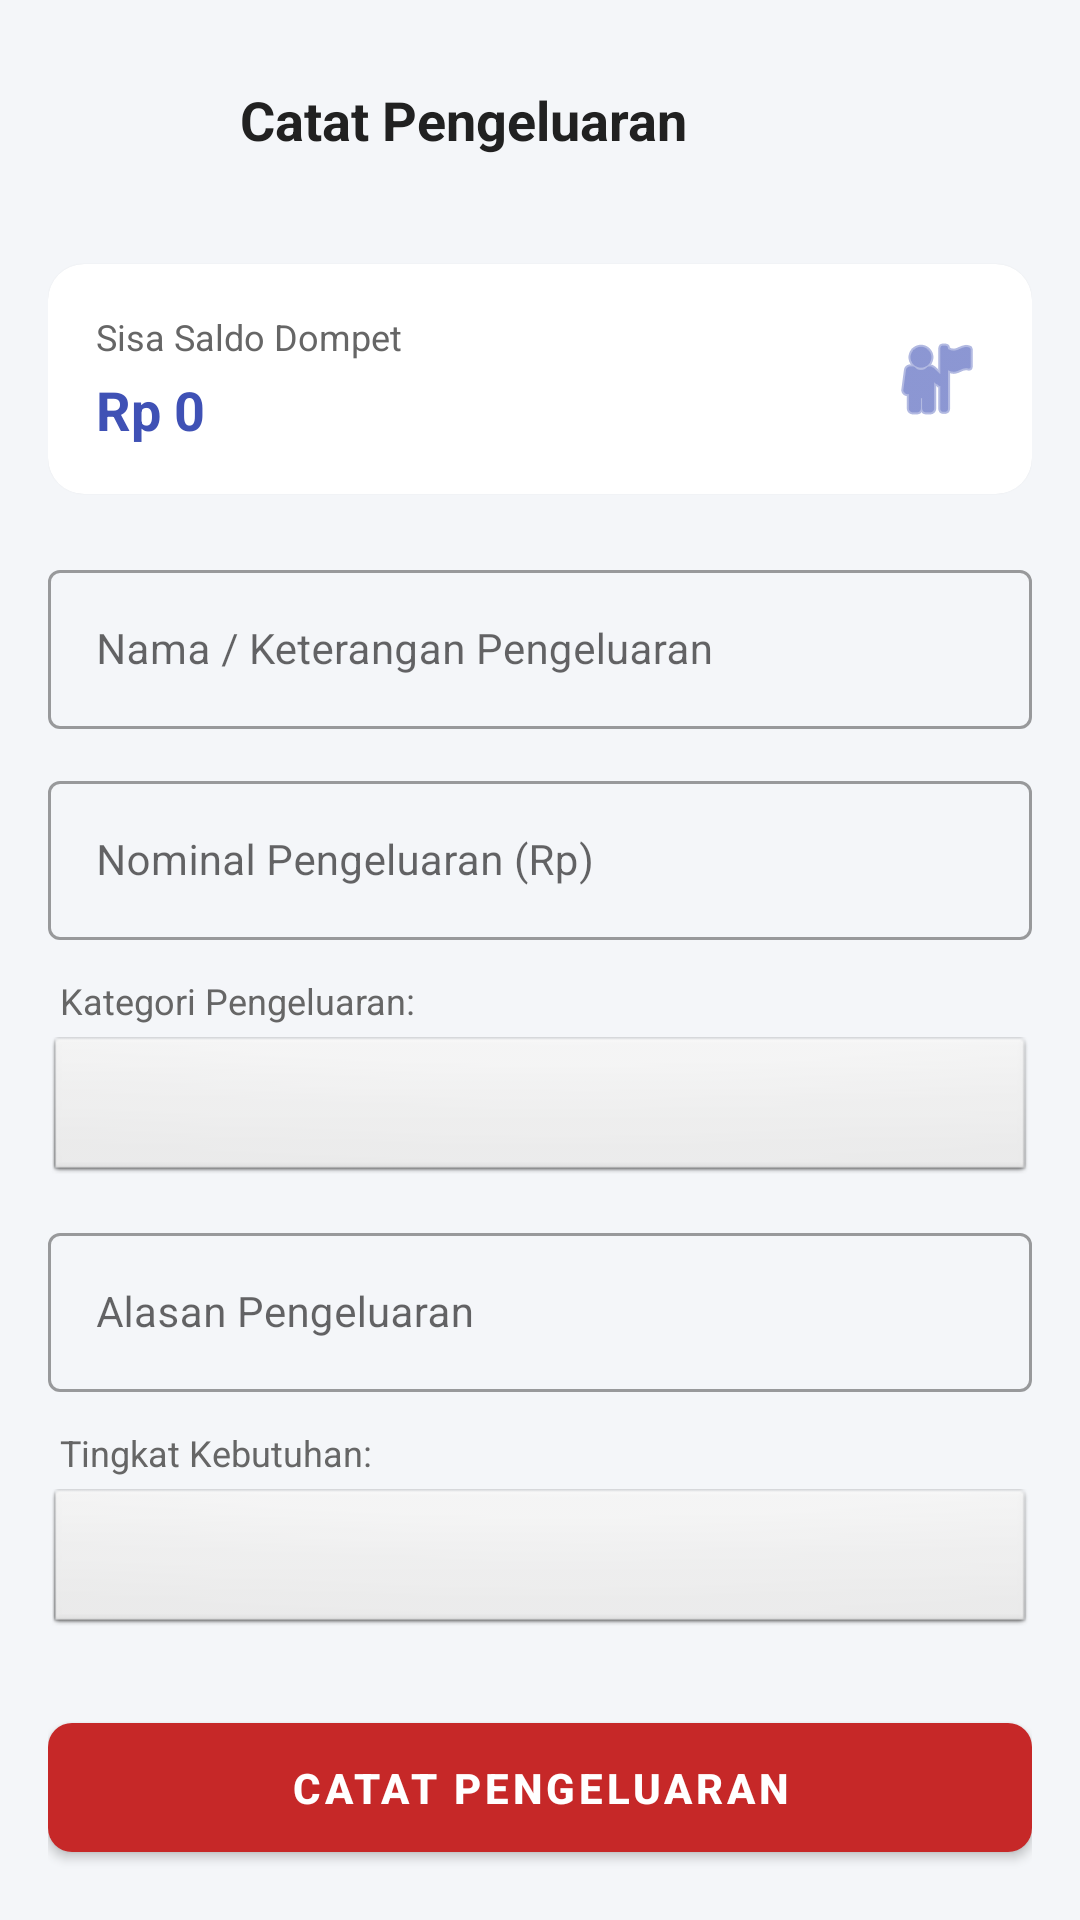

Layout XML and referenced resources for this Android screen:
<!-- AndroidManifest.xml: application theme Theme.PencatatanKeuangan -->
<!-- res/layout/activity_tambah_pengeluaran.xml -->
<?xml version="1.0" encoding="utf-8"?>
<androidx.core.widget.NestedScrollView
    xmlns:android="http://schemas.android.com/apk/res/android"
    xmlns:app="http://schemas.android.com/apk/res-auto"
    android:layout_width="match_parent"
    android:layout_height="match_parent"
    android:background="@color/background"
    android:fillViewport="true">

    <LinearLayout
        android:layout_width="match_parent"
        android:layout_height="wrap_content"
        android:orientation="vertical"
        android:padding="16dp">

        
        <LinearLayout
            android:layout_width="match_parent"
            android:layout_height="wrap_content"
            android:orientation="horizontal"
            android:gravity="center_vertical"
            android:layout_marginBottom="24dp">

            <ImageButton
                android:id="@+id/btnBack"
                android:layout_width="48dp"
                android:layout_height="48dp"
                android:background="?android:attr/selectableItemBackgroundBorderless"
                android:src="@drawable/ic_arrow_back"
                app:tint="@color/text_primary"/>

            <TextView
                android:layout_width="wrap_content"
                android:layout_height="wrap_content"
                android:text="Catat Pengeluaran"
                android:textColor="@color/text_primary"
                android:textSize="18sp"
                android:textStyle="bold"
                android:layout_marginStart="16dp"/>
        </LinearLayout>

        
        <com.google.android.material.card.MaterialCardView
            android:layout_width="match_parent"
            android:layout_height="wrap_content"
            app:cardCornerRadius="12dp"
            app:cardElevation="1dp"
            app:strokeWidth="0dp"
            app:cardBackgroundColor="@color/card_background"
            android:layout_marginBottom="20dp">

            <LinearLayout
                android:layout_width="match_parent"
                android:layout_height="wrap_content"
                android:orientation="horizontal"
                android:padding="16dp"
                android:gravity="center_vertical">

                <LinearLayout
                    android:layout_width="0dp"
                    android:layout_height="wrap_content"
                    android:layout_weight="1"
                    android:orientation="vertical">

                    <TextView
                        android:layout_width="wrap_content"
                        android:layout_height="wrap_content"
                        android:text="Sisa Saldo Dompet"
                        android:textColor="@color/text_secondary"
                        android:textSize="12sp"/>

                    <TextView
                        android:id="@+id/tvSaldoTersedia"
                        android:layout_width="wrap_content"
                        android:layout_height="wrap_content"
                        android:text="Rp 0"
                        android:textColor="@color/primary"
                        android:textSize="18sp"
                        android:textStyle="bold"
                        android:layout_marginTop="4dp"/>
                </LinearLayout>

                <ImageView
                    android:layout_width="32dp"
                    android:layout_height="32dp"
                    android:src="@android:drawable/ic_menu_myplaces"
                    app:tint="@color/primary"/>
            </LinearLayout>
        </com.google.android.material.card.MaterialCardView>

        
        <com.google.android.material.textfield.TextInputLayout
            android:layout_width="match_parent"
            android:layout_height="wrap_content"
            android:hint="Nama / Keterangan Pengeluaran"
            style="@style/Widget.MaterialComponents.TextInputLayout.OutlinedBox"
            android:layout_marginBottom="12dp">

            <com.google.android.material.textfield.TextInputEditText
                android:id="@+id/etKeterangan"
                android:layout_width="match_parent"
                android:layout_height="wrap_content"
                android:inputType="textCapSentences"
                android:textSize="14sp"/>
        </com.google.android.material.textfield.TextInputLayout>

        <com.google.android.material.textfield.TextInputLayout
            android:layout_width="match_parent"
            android:layout_height="wrap_content"
            android:hint="Nominal Pengeluaran (Rp)"
            style="@style/Widget.MaterialComponents.TextInputLayout.OutlinedBox"
            android:layout_marginBottom="12dp">

            <com.google.android.material.textfield.TextInputEditText
                android:id="@+id/etNominal"
                android:layout_width="match_parent"
                android:layout_height="wrap_content"
                android:inputType="numberDecimal"
                android:textSize="14sp"/>
        </com.google.android.material.textfield.TextInputLayout>

        <TextView
            android:layout_width="wrap_content"
            android:layout_height="wrap_content"
            android:text="Kategori Pengeluaran:"
            android:textColor="@color/text_secondary"
            android:textSize="12sp"
            android:layout_marginBottom="4dp"
            android:layout_marginStart="4dp"/>

        <Spinner
            android:id="@+id/spKategori"
            android:layout_width="match_parent"
            android:layout_height="48dp"
            android:layout_marginBottom="12dp"
            android:background="@android:drawable/btn_default_small"/>

        <com.google.android.material.textfield.TextInputLayout
            android:layout_width="match_parent"
            android:layout_height="wrap_content"
            android:hint="Alasan Pengeluaran"
            style="@style/Widget.MaterialComponents.TextInputLayout.OutlinedBox"
            android:layout_marginBottom="12dp">

            <com.google.android.material.textfield.TextInputEditText
                android:id="@+id/etAlasan"
                android:layout_width="match_parent"
                android:layout_height="wrap_content"
                android:inputType="textCapSentences"
                android:textSize="14sp"/>
        </com.google.android.material.textfield.TextInputLayout>

        <TextView
            android:layout_width="wrap_content"
            android:layout_height="wrap_content"
            android:text="Tingkat Kebutuhan:"
            android:textColor="@color/text_secondary"
            android:textSize="12sp"
            android:layout_marginBottom="4dp"
            android:layout_marginStart="4dp"/>

        <Spinner
            android:id="@+id/spTingkatKebutuhan"
            android:layout_width="match_parent"
            android:layout_height="48dp"
            android:layout_marginBottom="24dp"
            android:background="@android:drawable/btn_default_small"/>

        <com.google.android.material.button.MaterialButton
            android:id="@+id/btnCatatPengeluaran"
            android:layout_width="match_parent"
            android:layout_height="wrap_content"
            android:text="Catat Pengeluaran"
            android:textSize="14sp"
            android:textStyle="bold"
            android:textColor="@android:color/white"
            app:backgroundTint="@color/expense"
            app:cornerRadius="8dp"
            android:paddingVertical="12dp"/>

    </LinearLayout>
</androidx.core.widget.NestedScrollView>
<!-- resources referenced by this layout -->
<resources>
  <color name="background">#F4F6F9</color>
  <color name="card_background">#FFFFFF</color>
  <color name="expense">#C62828</color>
  <color name="primary">#3F51B5</color>
  <color name="text_primary">#212121</color>
  <color name="text_secondary">#666666</color>
  <style name="Theme.PencatatanKeuangan" parent="Theme.MaterialComponents.Light.NoActionBar">
          
          <item name="colorPrimary">@color/primary</item>
          <item name="colorPrimaryVariant">@color/primary_dark</item>
          <item name="colorOnPrimary">@android:color/white</item>
          
          
          <item name="colorSecondary">@color/accent</item>
          <item name="colorSecondaryVariant">@color/accent</item>
          <item name="colorOnSecondary">@android:color/black</item>
          
          
          <item name="android:statusBarColor">@color/primary_dark</item>
          
          
          <item name="android:windowBackground">@color/background</item>
      </style>
  <color name="primary_dark">#303F9F</color>
  <color name="accent">#00BCD4</color>
</resources>
